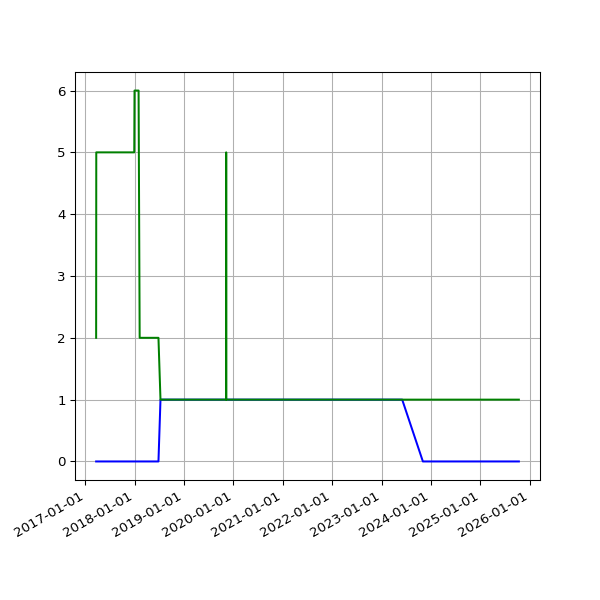

Data behind this chart, as committed beside it:
date, 2.02, 2.03
2017-03-21 04:49:18 +0000, 2, 
2017-03-22 04:52:30 +0000, 5, 
2017-03-23 05:09:15 +0000, 5, 
2017-03-24 04:52:10 +0000, 5, 
2017-03-25 04:48:52 +0000, 5, 
2017-03-26 04:50:08 +0100, 5, 
2017-03-27 04:56:38 +0100, 5, 
2017-03-28 04:56:11 +0100, 5, 
2017-03-29 05:47:37 +0100, 5, 
2017-03-30 05:00:36 +0100, 5, 
2017-03-31 05:07:39 +0100, 5, 
2017-04-01 04:57:30 +0100, 5, 
2017-04-02 04:57:21 +0100, 5, 
2017-04-03 04:58:56 +0100, 5, 
2017-04-04 04:56:33 +0100, 5, 
2017-04-05 04:56:08 +0100, 5, 
2017-04-06 04:59:05 +0100, 5, 
2017-04-07 04:57:54 +0100, 5, 
2017-04-08 04:55:56 +0100, 5, 
2017-04-09 04:57:11 +0100, 5, 
2017-04-10 04:55:46 +0100, 5, 
2017-04-11 04:59:51 +0100, 5, 
2017-04-12 04:56:22 +0100, 5, 
2017-04-13 04:58:49 +0100, 5, 
2017-04-14 04:57:13 +0100, 5, 
2017-04-15 04:57:19 +0100, 5, 
2017-04-16 04:57:07 +0100, 5, 
2017-04-17 04:58:36 +0100, 5, 
2017-04-18 05:01:35 +0100, 5, 
2017-04-19 04:58:22 +0100, 5, 
2017-04-20 05:01:55 +0100, 5, 
2017-04-21 04:58:20 +0100, 5, 
2017-04-22 04:58:08 +0100, 5, 
2017-04-23 04:58:41 +0100, 5, 
2017-04-24 04:55:37 +0100, 5, 
2017-04-25 04:59:39 +0100, 5, 
2017-04-26 04:52:25 +0100, 5, 
2017-04-27 05:04:08 +0100, 5, 
2017-04-28 05:03:45 +0100, 5, 
2017-04-29 05:13:01 +0100, 5, 
2017-04-30 05:09:11 +0100, 5, 
2017-05-01 05:16:50 +0100, 5, 
2017-05-02 05:15:17 +0100, 5, 
2017-05-03 05:15:11 +0100, 5, 
2017-05-04 05:17:32 +0100, 5, 
2017-05-05 05:36:12 +0100, 5, 
2017-05-06 05:36:13 +0100, 5, 
2017-05-07 05:38:28 +0100, 5, 
2017-05-08 05:39:30 +0100, 5, 
2017-05-09 05:33:12 +0100, 5, 
2017-05-10 05:35:50 +0100, 5, 
2017-05-11 07:06:44 +0100, 5, 
2017-05-12 05:35:41 +0100, 5, 
2017-05-13 05:27:11 +0100, 5, 
2017-05-14 05:37:06 +0100, 5, 
2017-05-15 05:32:44 +0100, 5, 
2017-05-16 05:32:20 +0100, 5, 
2017-05-17 05:31:15 +0100, 5, 
2017-05-18 05:24:41 +0100, 5, 
2017-05-19 05:26:41 +0100, 5, 
... 2,108 more rows
